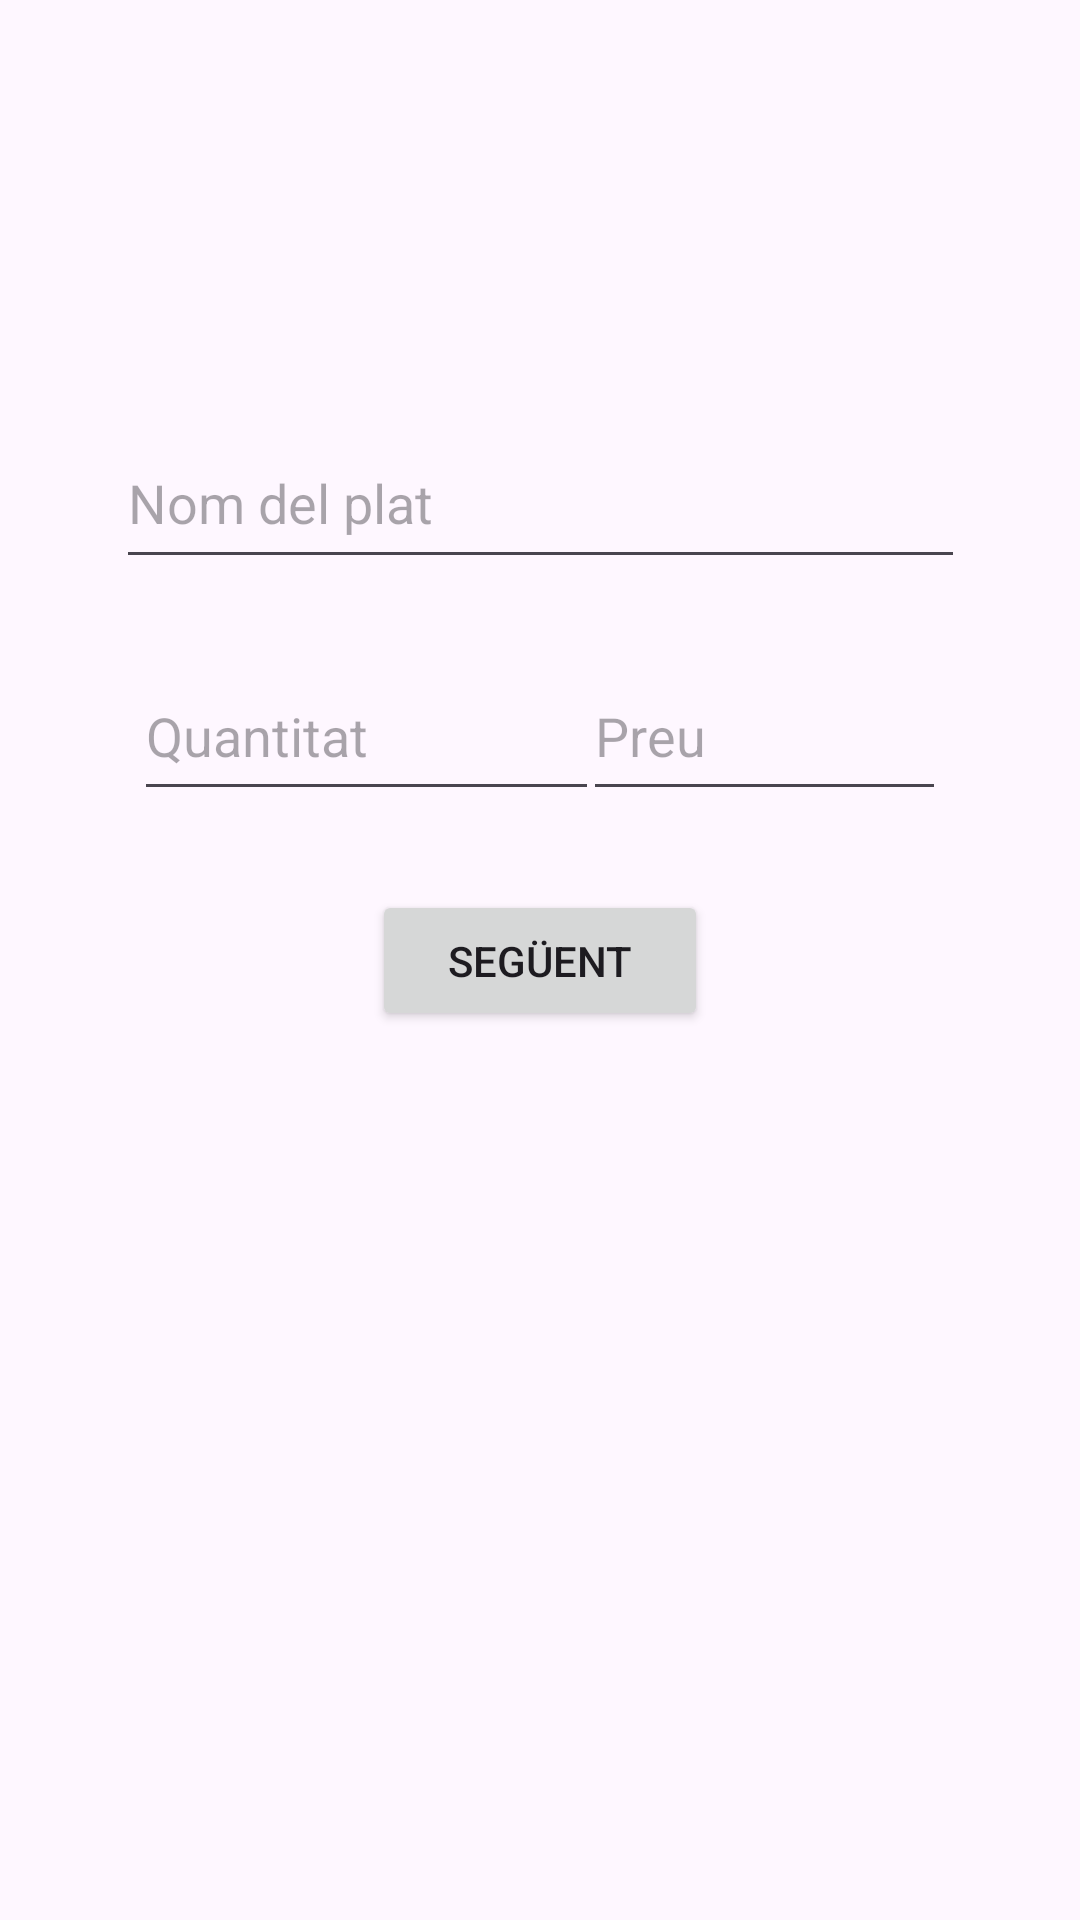

Reconstruct the res/layout file that produces this screen, plus the resources it refers to.
<!-- AndroidManifest.xml: application theme Theme.PreCafeteria -->
<!-- res/layout/fragment_primer_plat.xml -->
<?xml version="1.0" encoding="utf-8"?>
<layout xmlns:android="http://schemas.android.com/apk/res/android"
    xmlns:app="http://schemas.android.com/apk/res-auto"
    xmlns:tools="http://schemas.android.com/tools">

<androidx.constraintlayout.widget.ConstraintLayout
    android:layout_width="match_parent"
    android:layout_height="match_parent"
    tools:context=".PrimerPlatFragment">

    <EditText
        android:id="@+id/editTextNomPlat"
        android:layout_width="283dp"
        android:layout_height="54dp"
        android:hint="Nom del plat"
        android:inputType="text"
        app:layout_constraintBottom_toBottomOf="parent"
        app:layout_constraintEnd_toEndOf="parent"
        app:layout_constraintStart_toStartOf="parent"
        app:layout_constraintTop_toTopOf="parent"
        app:layout_constraintVertical_bias="0.237" />

    <EditText
        android:id="@+id/editTextQuantitat"
        android:layout_width="155dp"
        android:layout_height="53dp"
        android:hint="Quantitat"
        android:inputType="number"
        app:layout_constraintBottom_toBottomOf="parent"
        app:layout_constraintEnd_toEndOf="parent"
        app:layout_constraintHorizontal_bias="0.218"
        app:layout_constraintStart_toStartOf="parent"
        app:layout_constraintTop_toTopOf="parent"
        app:layout_constraintVertical_bias="0.37" />

    <EditText
        android:id="@+id/editTextPreu"
        android:layout_width="121dp"
        android:layout_height="53dp"
        android:hint="@string/preu"
        android:inputType="numberDecimal"
        app:layout_constraintBottom_toBottomOf="parent"
        app:layout_constraintEnd_toEndOf="parent"
        app:layout_constraintHorizontal_bias="0.813"
        app:layout_constraintStart_toStartOf="parent"
        app:layout_constraintTop_toTopOf="parent"
        app:layout_constraintVertical_bias="0.37" />

    <Button
        android:id="@+id/buttonNext1"
        android:layout_width="112dp"
        android:layout_height="47dp"
        android:text="@string/seg_ent"
        app:layout_constraintBottom_toBottomOf="parent"
        app:layout_constraintEnd_toEndOf="parent"
        app:layout_constraintStart_toStartOf="parent"
        app:layout_constraintTop_toTopOf="parent" />



</androidx.constraintlayout.widget.ConstraintLayout>
</layout>
<!-- resources referenced by this layout -->
<resources>
  <string name="preu">Preu</string>
  <string name="seg_ent">Següent</string>
  <style name="Theme.PreCafeteria" parent="Base.Theme.PreCafeteria" />
  <style name="Base.Theme.PreCafeteria" parent="Theme.Material3.DayNight.NoActionBar">
          
          
      </style>
</resources>
